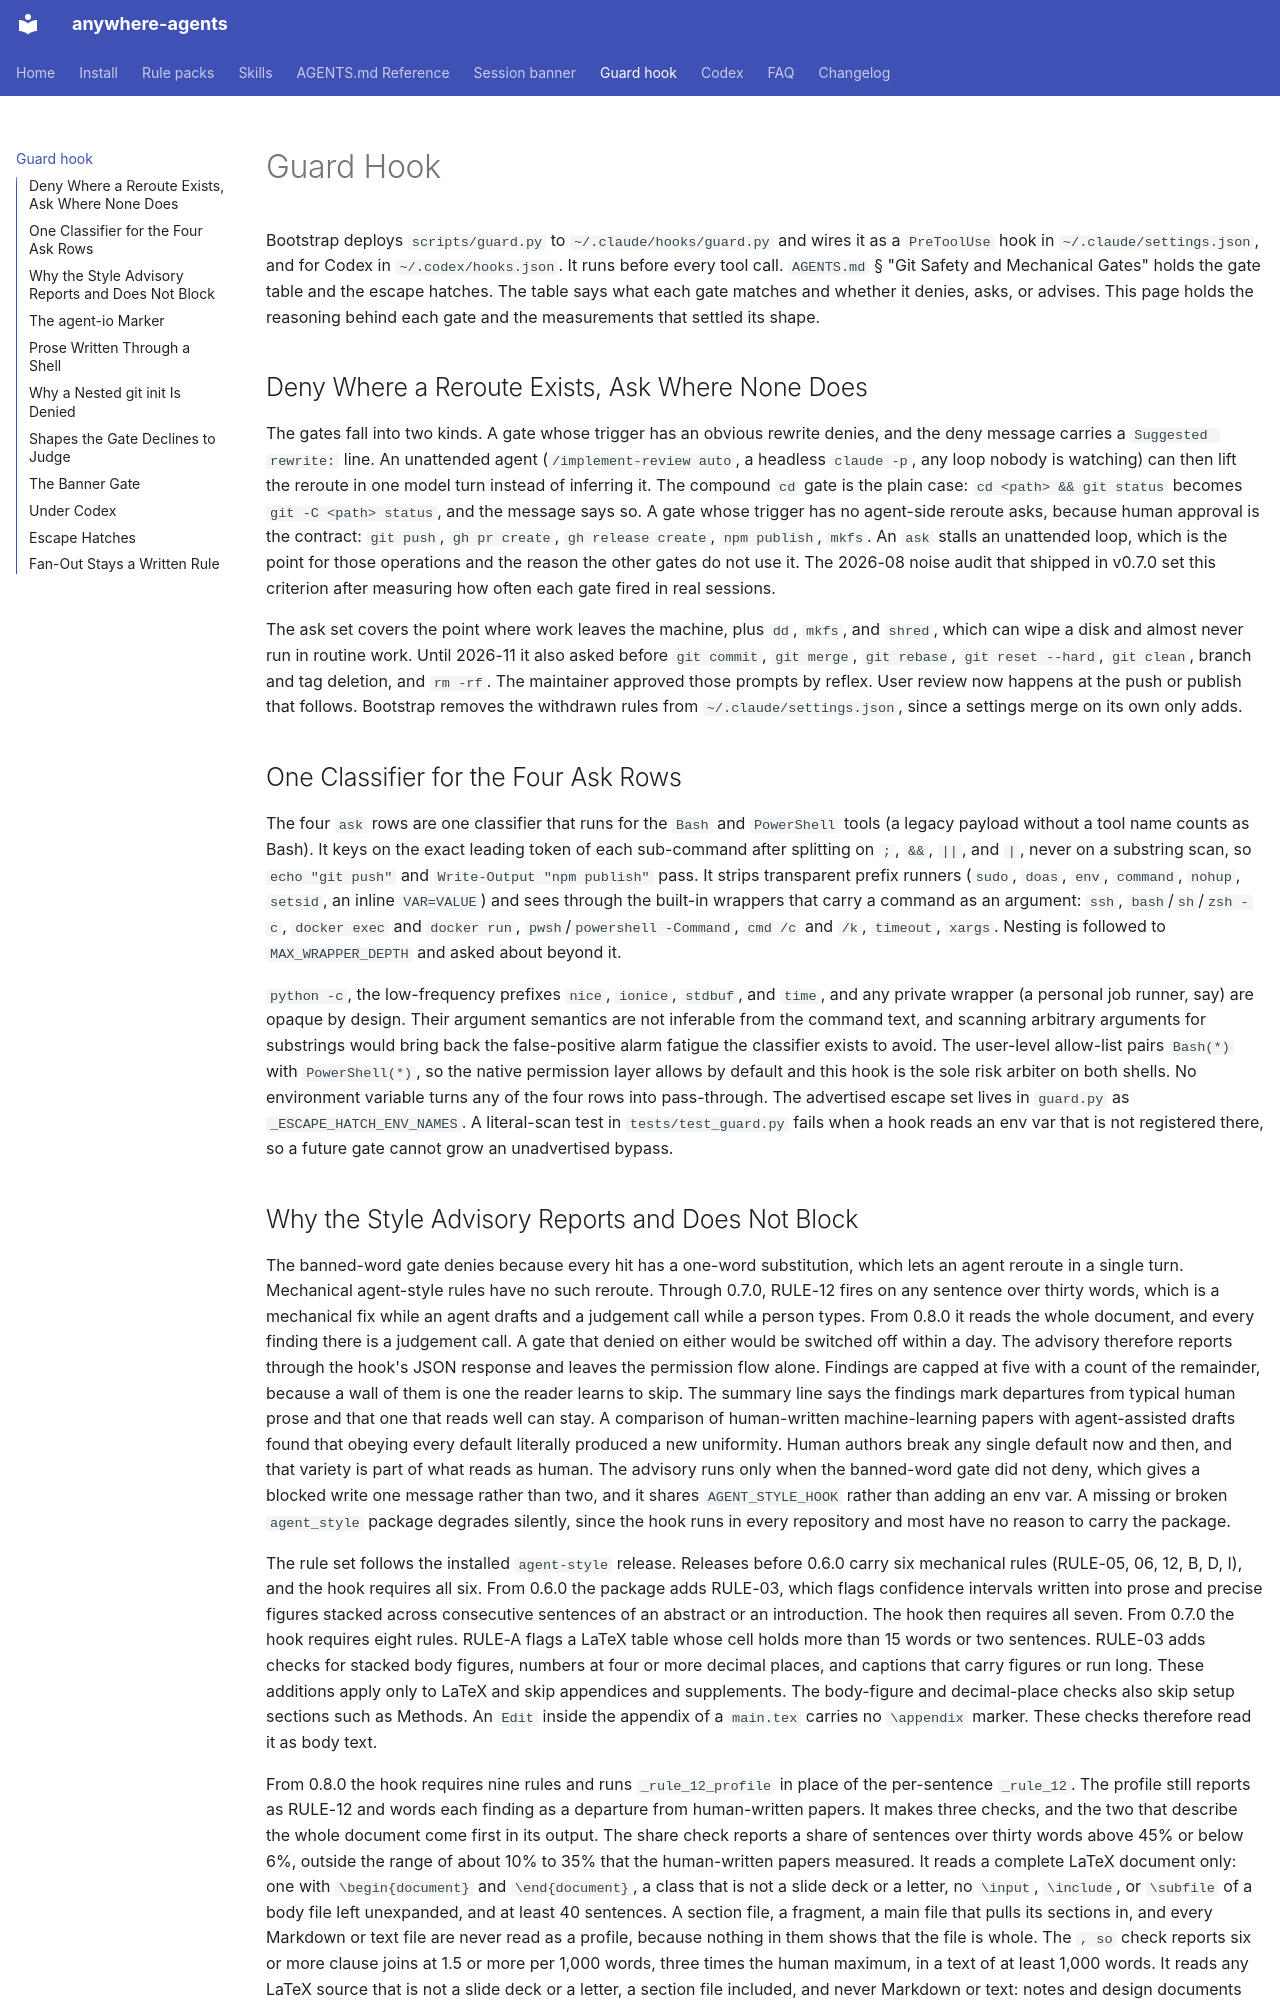

repository: yzhao062/anywhere-agents · page: guard-hook/index.html · generator: mkdocs

# Guard Hook

Bootstrap deploys `scripts/guard.py` to `~/.claude/hooks/guard.py` and wires it as a `PreToolUse` hook in `~/.claude/settings.json`, and for Codex in `~/.codex/hooks.json`. It runs before every tool call. `AGENTS.md` § "Git Safety and Mechanical Gates" holds the gate table and the escape hatches. The table says what each gate matches and whether it denies, asks, or advises. This page holds the reasoning behind each gate and the measurements that settled its shape.

## Deny Where a Reroute Exists, Ask Where None Does

The gates fall into two kinds. A gate whose trigger has an obvious rewrite denies, and the deny message carries a `Suggested rewrite:` line. An unattended agent (`/implement-review auto`, a headless `claude -p`, any loop nobody is watching) can then lift the reroute in one model turn instead of inferring it. The compound `cd` gate is the plain case: `cd <path> && git status` becomes `git -C <path> status`, and the message says so. A gate whose trigger has no agent-side reroute asks, because human approval is the contract: `git push`, `gh pr create`, `gh release create`, `npm publish`, `mkfs`. An `ask` stalls an unattended loop, which is the point for those operations and the reason the other gates do not use it. The 2026-08 noise audit that shipped in v0.7.0 set this criterion after measuring how often each gate fired in real sessions.

The ask set covers the point where work leaves the machine, plus `dd`, `mkfs`, and `shred`, which can wipe a disk and almost never run in routine work. Until 2026-11 it also asked before `git commit`, `git merge`, `git rebase`, `git reset --hard`, `git clean`, branch and tag deletion, and `rm -rf`. The maintainer approved those prompts by reflex. User review now happens at the push or publish that follows. Bootstrap removes the withdrawn rules from `~/.claude/settings.json`, since a settings merge on its own only adds.

## One Classifier for the Four Ask Rows

The four `ask` rows are one classifier that runs for the `Bash` and `PowerShell` tools (a legacy payload without a tool name counts as Bash). It keys on the exact leading token of each sub-command after splitting on `;`, `&&`, `||`, and `|`, never on a substring scan, so `echo "git push"` and `Write-Output "npm publish"` pass. It strips transparent prefix runners (`sudo`, `doas`, `env`, `command`, `nohup`, `setsid`, an inline `VAR=VALUE`) and sees through the built-in wrappers that carry a command as an argument: `ssh`, `bash`/`sh`/`zsh -c`, `docker exec` and `docker run`, `pwsh`/`powershell -Command`, `cmd /c` and `/k`, `timeout`, `xargs`. Nesting is followed to `MAX_WRAPPER_DEPTH` and asked about beyond it.

`python -c`, the low-frequency prefixes `nice`, `ionice`, `stdbuf`, and `time`, and any private wrapper (a personal job runner, say) are opaque by design. Their argument semantics are not inferable from the command text, and scanning arbitrary arguments for substrings would bring back the false-positive alarm fatigue the classifier exists to avoid. The user-level allow-list pairs `Bash(*)` with `PowerShell(*)`, so the native permission layer allows by default and this hook is the sole risk arbiter on both shells. No environment variable turns any of the four rows into pass-through. The advertised escape set lives in `guard.py` as `_ESCAPE_HATCH_ENV_NAMES`. A literal-scan test in `tests/test_guard.py` fails when a hook reads an env var that is not registered there, so a future gate cannot grow an unadvertised bypass.
